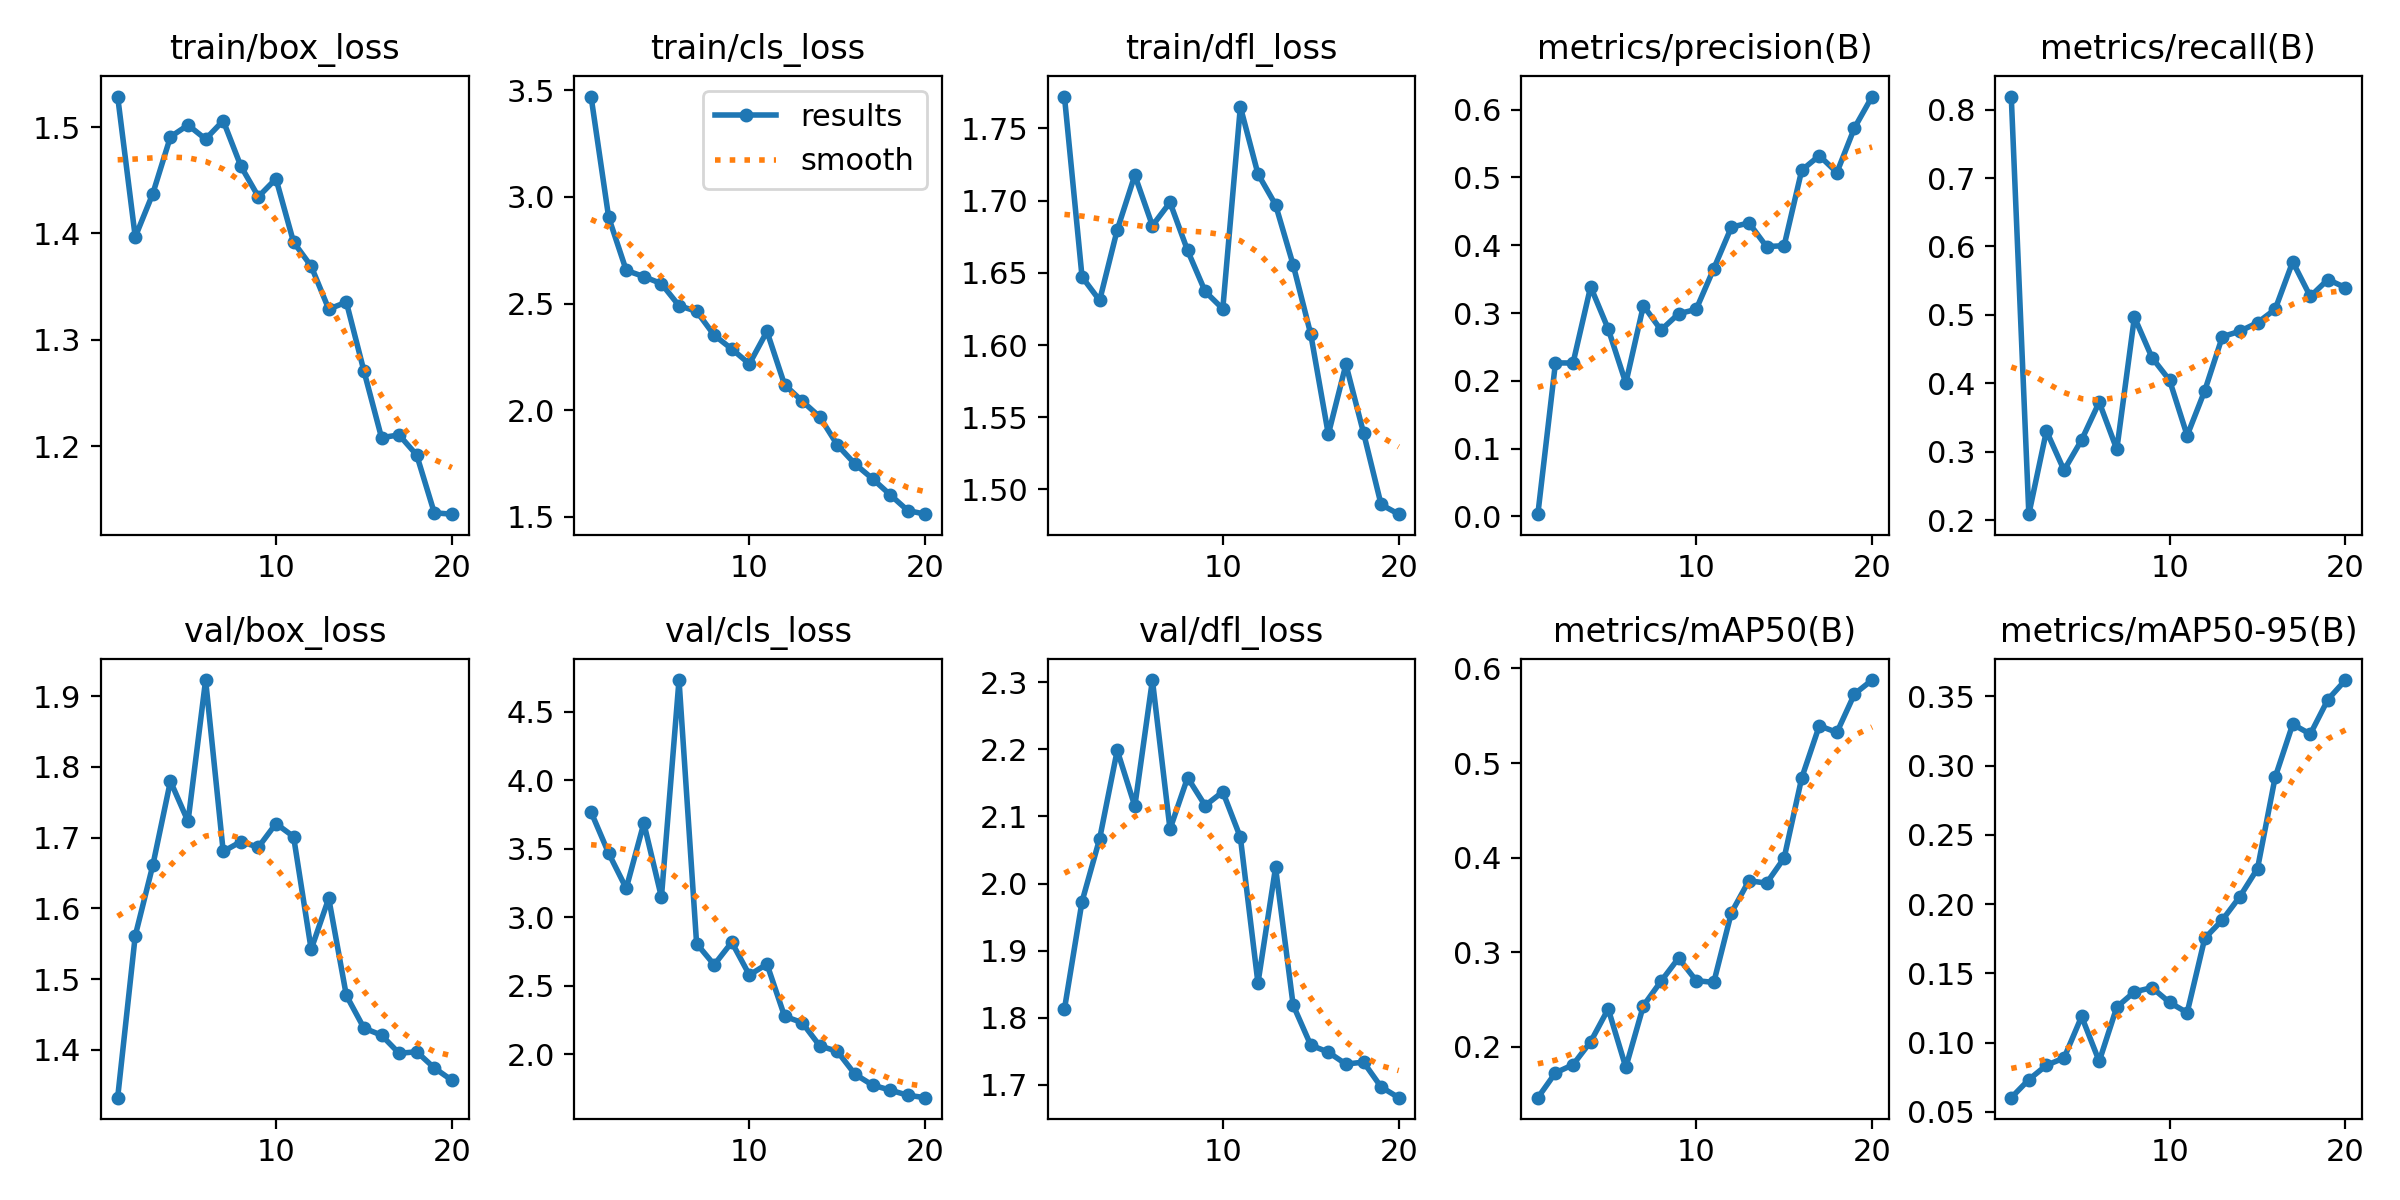

The table this chart was drawn from, first rows:
epoch, train/box_loss, train/cls_loss, train/dfl_loss, metrics/precision(B), metrics/recall(B), metrics/mAP50(B), metrics/mAP50-95(B), val/box_loss, val/cls_loss, val/dfl_loss, lr/pg0, lr/pg1, lr/pg2
1, 1.529, 3.471, 1.772, 0.00319, 0.8192, 0.1461, 0.06022, 1.333, 3.769, 1.813, 0.07073, 0.003252, 0.003252
2, 1.397, 2.905, 1.647, 0.2264, 0.2086, 0.1724, 0.07327, 1.561, 3.468, 1.973, 0.04041, 0.006259, 0.006259
3, 1.438, 2.656, 1.631, 0.2263, 0.3303, 0.181, 0.08363, 1.661, 3.211, 2.067, 0.00975, 0.008937, 0.008937
4, 1.491, 2.627, 1.68, 0.3388, 0.2728, 0.2053, 0.08888, 1.78, 3.687, 2.199, 0.008515, 0.008515, 0.008515
5, 1.502, 2.594, 1.718, 0.2764, 0.3171, 0.24, 0.1188, 1.723, 3.147, 2.115, 0.00802, 0.00802, 0.00802
6, 1.489, 2.49, 1.683, 0.1966, 0.3723, 0.1782, 0.08648, 1.923, 4.733, 2.303, 0.007525, 0.007525, 0.007525
7, 1.506, 2.464, 1.699, 0.3109, 0.3034, 0.2434, 0.1256, 1.681, 2.807, 2.081, 0.00703, 0.00703, 0.00703
8, 1.463, 2.352, 1.665, 0.2749, 0.4966, 0.2692, 0.1366, 1.694, 2.652, 2.158, 0.006535, 0.006535, 0.006535
9, 1.435, 2.287, 1.637, 0.2989, 0.4375, 0.2938, 0.1397, 1.687, 2.817, 2.116, 0.00604, 0.00604, 0.00604
10, 1.451, 2.217, 1.625, 0.3054, 0.4044, 0.2699, 0.129, 1.72, 2.578, 2.137, 0.005545, 0.005545, 0.005545
11, 1.392, 2.37, 1.765, 0.3654, 0.3236, 0.268, 0.1216, 1.702, 2.657, 2.069, 0.00505, 0.00505, 0.00505
12, 1.369, 2.12, 1.718, 0.4266, 0.3892, 0.3417, 0.1753, 1.542, 2.276, 1.852, 0.004555, 0.004555, 0.004555
13, 1.329, 2.043, 1.697, 0.433, 0.4681, 0.3756, 0.1885, 1.614, 2.23, 2.024, 0.00406, 0.00406, 0.00406
14, 1.335, 1.969, 1.656, 0.398, 0.4761, 0.3729, 0.2055, 1.477, 2.06, 1.819, 0.003565, 0.003565, 0.003565
15, 1.271, 1.838, 1.608, 0.3994, 0.4886, 0.3995, 0.2257, 1.431, 2.02, 1.759, 0.00307, 0.00307, 0.00307
16, 1.208, 1.749, 1.538, 0.5107, 0.5081, 0.4843, 0.2916, 1.421, 1.853, 1.749, 0.002575, 0.002575, 0.002575
17, 1.21, 1.679, 1.587, 0.5322, 0.5776, 0.5394, 0.3299, 1.395, 1.774, 1.731, 0.00208, 0.00208, 0.00208
18, 1.192, 1.605, 1.539, 0.5073, 0.5269, 0.5324, 0.3228, 1.397, 1.737, 1.734, 0.001585, 0.001585, 0.001585
19, 1.137, 1.53, 1.49, 0.5733, 0.5517, 0.573, 0.3478, 1.375, 1.699, 1.697, 0.00109, 0.00109, 0.00109
20, 1.136, 1.513, 1.483, 0.6194, 0.5398, 0.5877, 0.3619, 1.357, 1.682, 1.681, 0.000595, 0.000595, 0.000595
